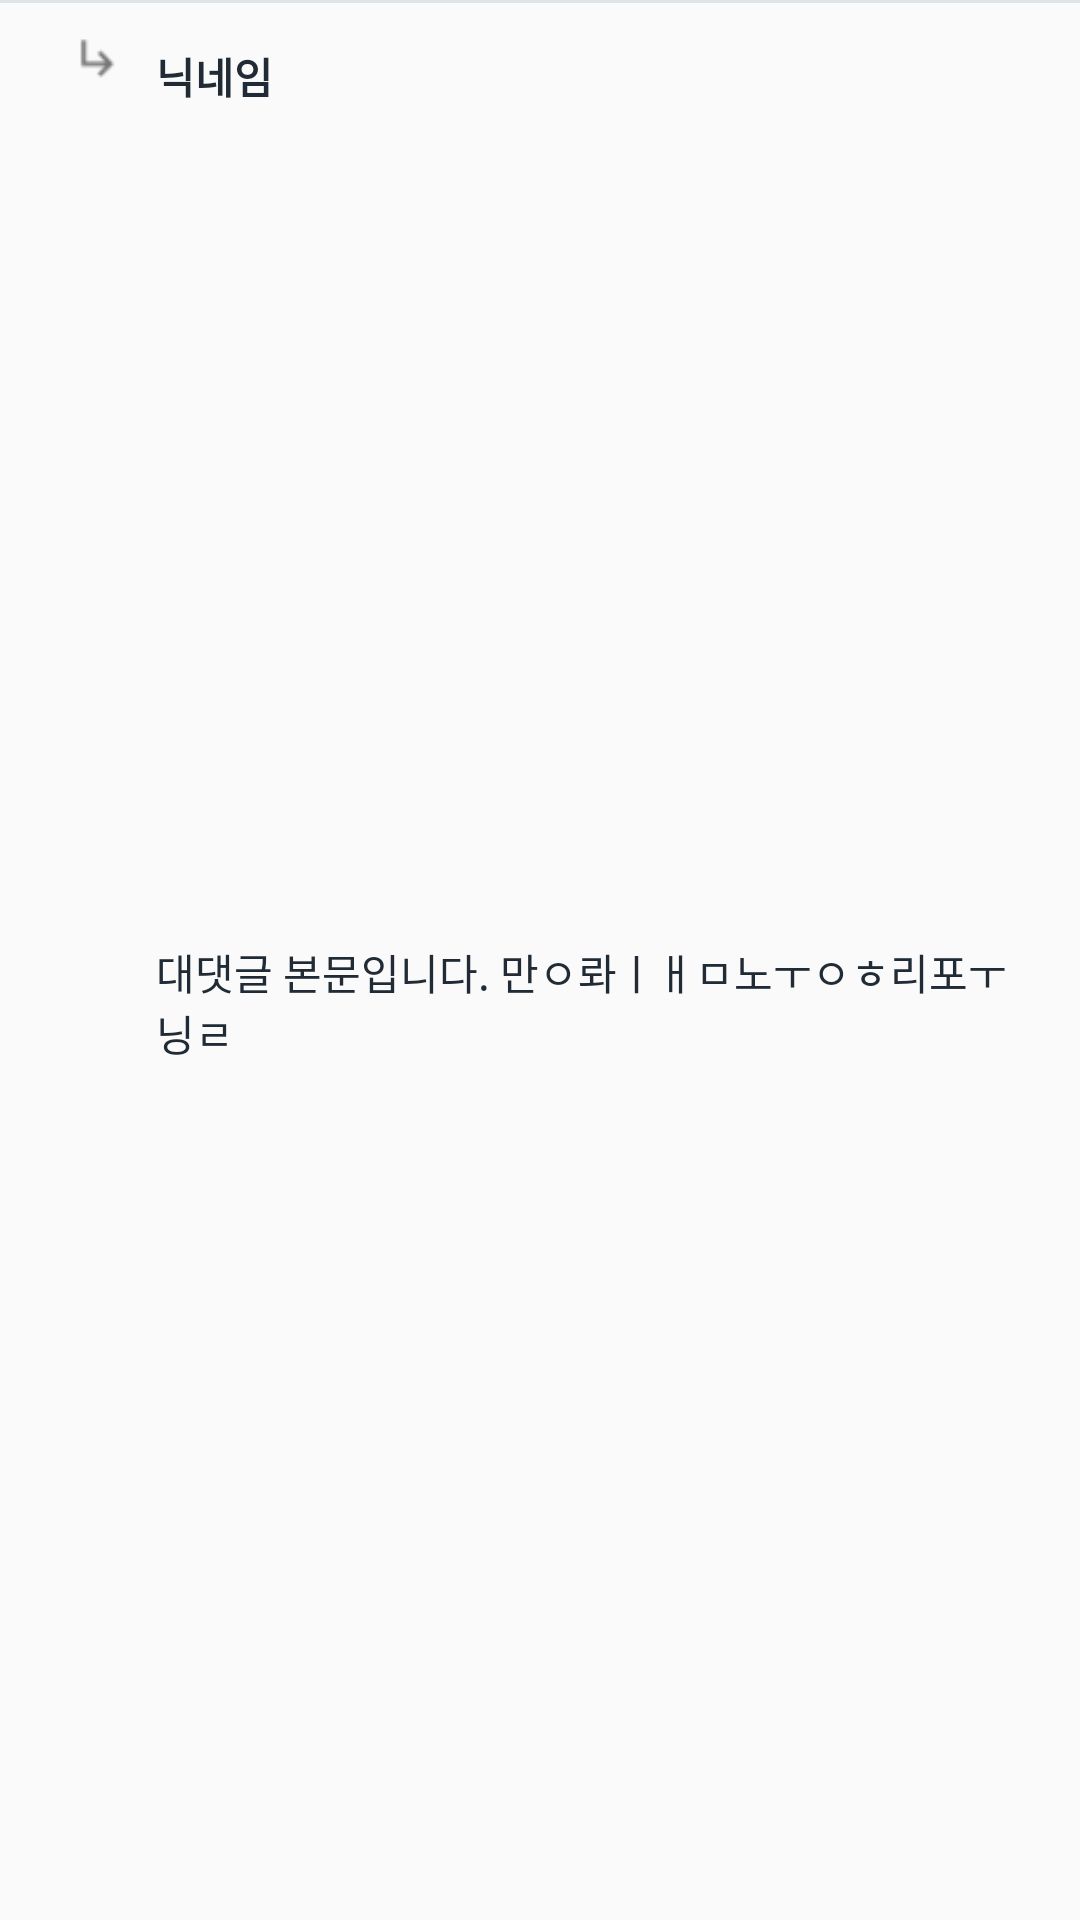

Layout XML and referenced resources for this Android screen:
<!-- AndroidManifest.xml: application theme Theme.Logintest -->
<!-- res/layout/reply_item.xml -->
<?xml version="1.0" encoding="utf-8"?>
<androidx.constraintlayout.widget.ConstraintLayout xmlns:android="http://schemas.android.com/apk/res/android"
    xmlns:tools="http://schemas.android.com/tools"
    android:layout_width="match_parent"
    android:layout_height="wrap_content"
    xmlns:app="http://schemas.android.com/apk/res-auto">

    <View
        android:layout_width="match_parent"
        android:layout_height="1dp"
        android:background="@color/doubleLightGray"
        app:layout_constraintTop_toTopOf="parent"/>

    <TextView
        android:id="@+id/txt_reply_username"
        android:layout_width="wrap_content"
        android:layout_height="wrap_content"
        android:layout_marginStart="7dp"
        android:layout_marginLeft="7dp"
        android:layout_marginTop="15dp"
        android:text="닉네임"
        android:textColor="@color/black"
        android:textStyle="bold"
        app:layout_constraintStart_toEndOf="@+id/imageView2"
        app:layout_constraintTop_toTopOf="parent" />

    <TextView
        android:id="@+id/txt_reply_main"
        android:layout_width="0dp"
        android:layout_height="wrap_content"
        android:layout_marginTop="7dp"
        android:layout_marginEnd="20dp"
        android:layout_marginRight="20dp"
        android:layout_marginBottom="15dp"
        android:text="대댓글 본문입니다. 만ㅇ롸ㅣㅐㅁ노ㅜㅇㅎ리포ㅜ닝ㄹ"
        android:textColor="@color/black"
        app:layout_constraintBottom_toBottomOf="parent"
        app:layout_constraintEnd_toEndOf="parent"
        app:layout_constraintStart_toStartOf="@+id/txt_reply_username"
        app:layout_constraintTop_toBottomOf="@+id/txt_reply_username" />

    <ImageView
        android:id="@+id/imageView2"
        android:layout_width="25dp"
        android:layout_height="25dp"
        android:layout_marginStart="20dp"
        android:layout_marginLeft="20dp"
        android:layout_marginTop="7dp"
        app:layout_constraintStart_toStartOf="parent"
        app:layout_constraintTop_toTopOf="parent"
        app:srcCompat="@drawable/ic_subdirectory_arrow_right" />

</androidx.constraintlayout.widget.ConstraintLayout>
<!-- resources referenced by this layout -->
<resources>
  <color name="black">#212B35</color>
  <color name="doubleLightGray">#DEE3E8</color>
  <!-- drawable ic_subdirectory_arrow_right: png bitmap (drawable-v24, 358 bytes) -->
  <style name="Theme.Logintest" parent="Theme.MaterialComponents.DayNight.DarkActionBar">
          
          <item name="colorPrimary">@color/purple_500</item>
          <item name="colorPrimaryVariant">@color/purple_700</item>
          <item name="colorOnPrimary">@color/white</item>
          
          <item name="colorSecondary">@color/teal_200</item>
          <item name="colorSecondaryVariant">@color/teal_700</item>
          <item name="colorOnSecondary">@color/black</item>
          
          <item name="android:statusBarColor" tools:targetApi="l">?attr/colorPrimaryVariant</item>
          
      </style>
  <color name="purple_500">#FF6200EE</color>
  <color name="purple_700">#FF3700B3</color>
  <color name="white">#FFFFFFFF</color>
  <color name="teal_200">#FF03DAC5</color>
  <color name="teal_700">#FF018786</color>
</resources>
